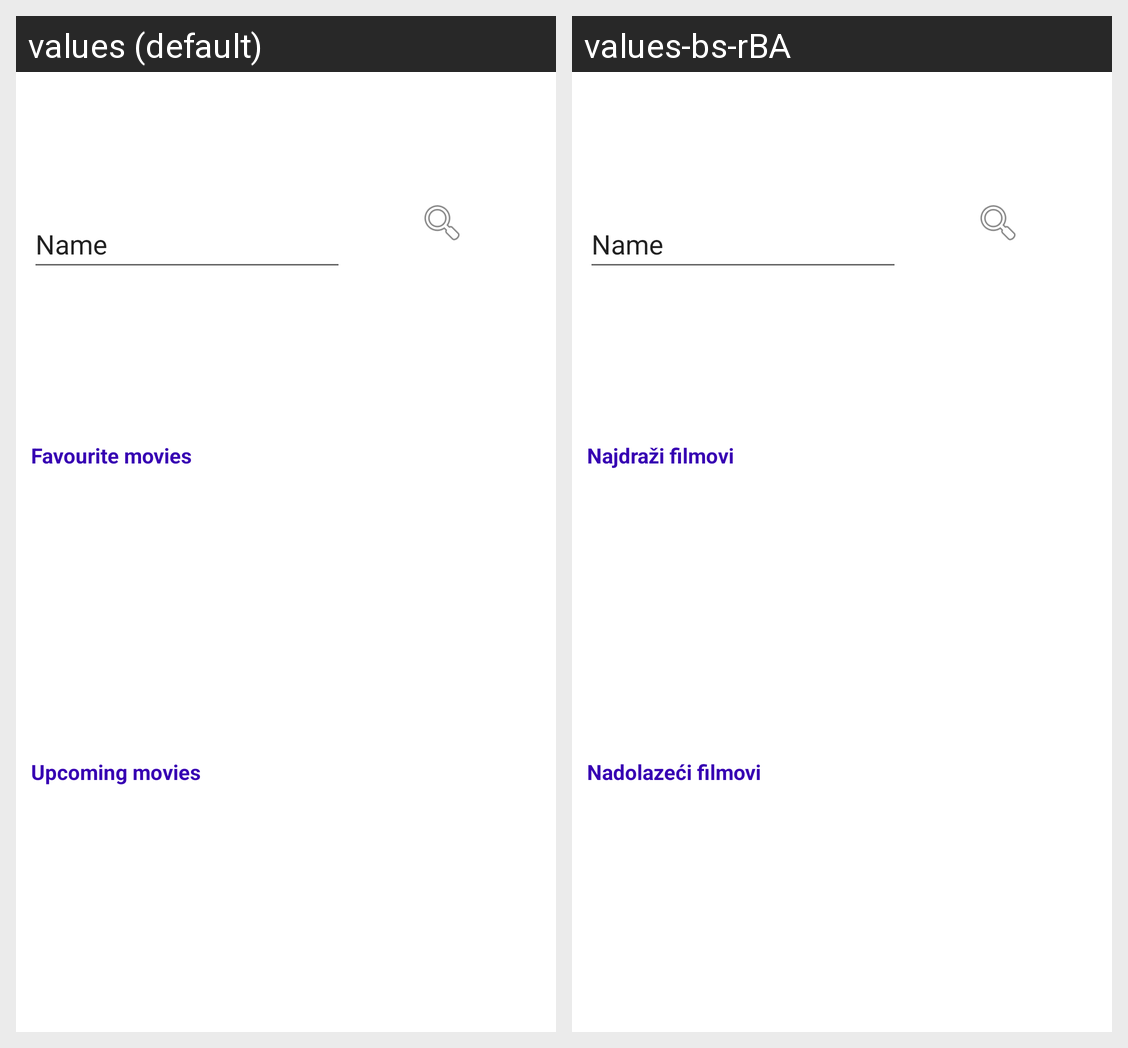

This grid shows one Android layout under two languages. Give, for every string resource on the screen, its name, the default text and each shown locale's text.
Android screen res/layout/layout.xml rendered under 2 locales, left to right: values (default), values-bs-rBA. Device: Nexus 5 (rendered at 1080×1920; each locale shown at half size, 540×960, under a caption strip naming it); theme Theme.RMA.
Strings drawn on this screen, with the default value and each locale's value (text and hints the layout hard-codes, and strings that could not be matched under every locale, appear in the picture but are not listed):

fav
  values: Favourite movies
  values-bs-rBA: Najdraži filmovi

rec
  values: Upcoming movies
  values-bs-rBA: Nadolazeći filmovi
